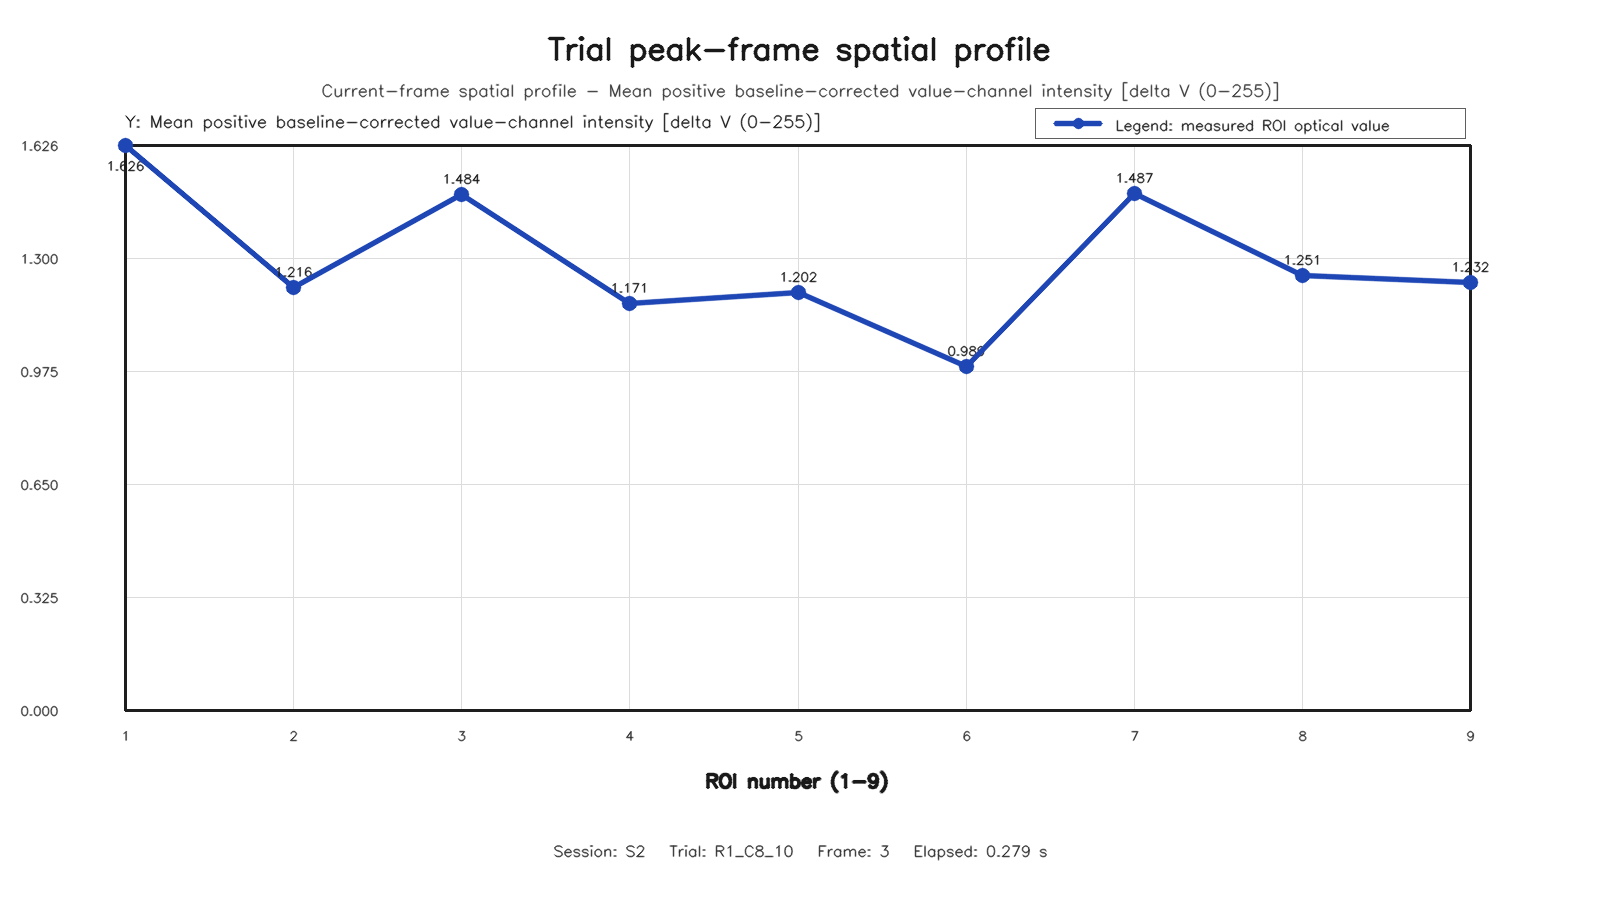

Data behind this chart, as committed beside it:
roi, row, column, value
1, 1, 1, 1.626
2, 1, 2, 1.216
3, 1, 3, 1.484
4, 2, 1, 1.171
5, 2, 2, 1.202
6, 2, 3, 0.9894
7, 3, 1, 1.487
8, 3, 2, 1.251
9, 3, 3, 1.232
